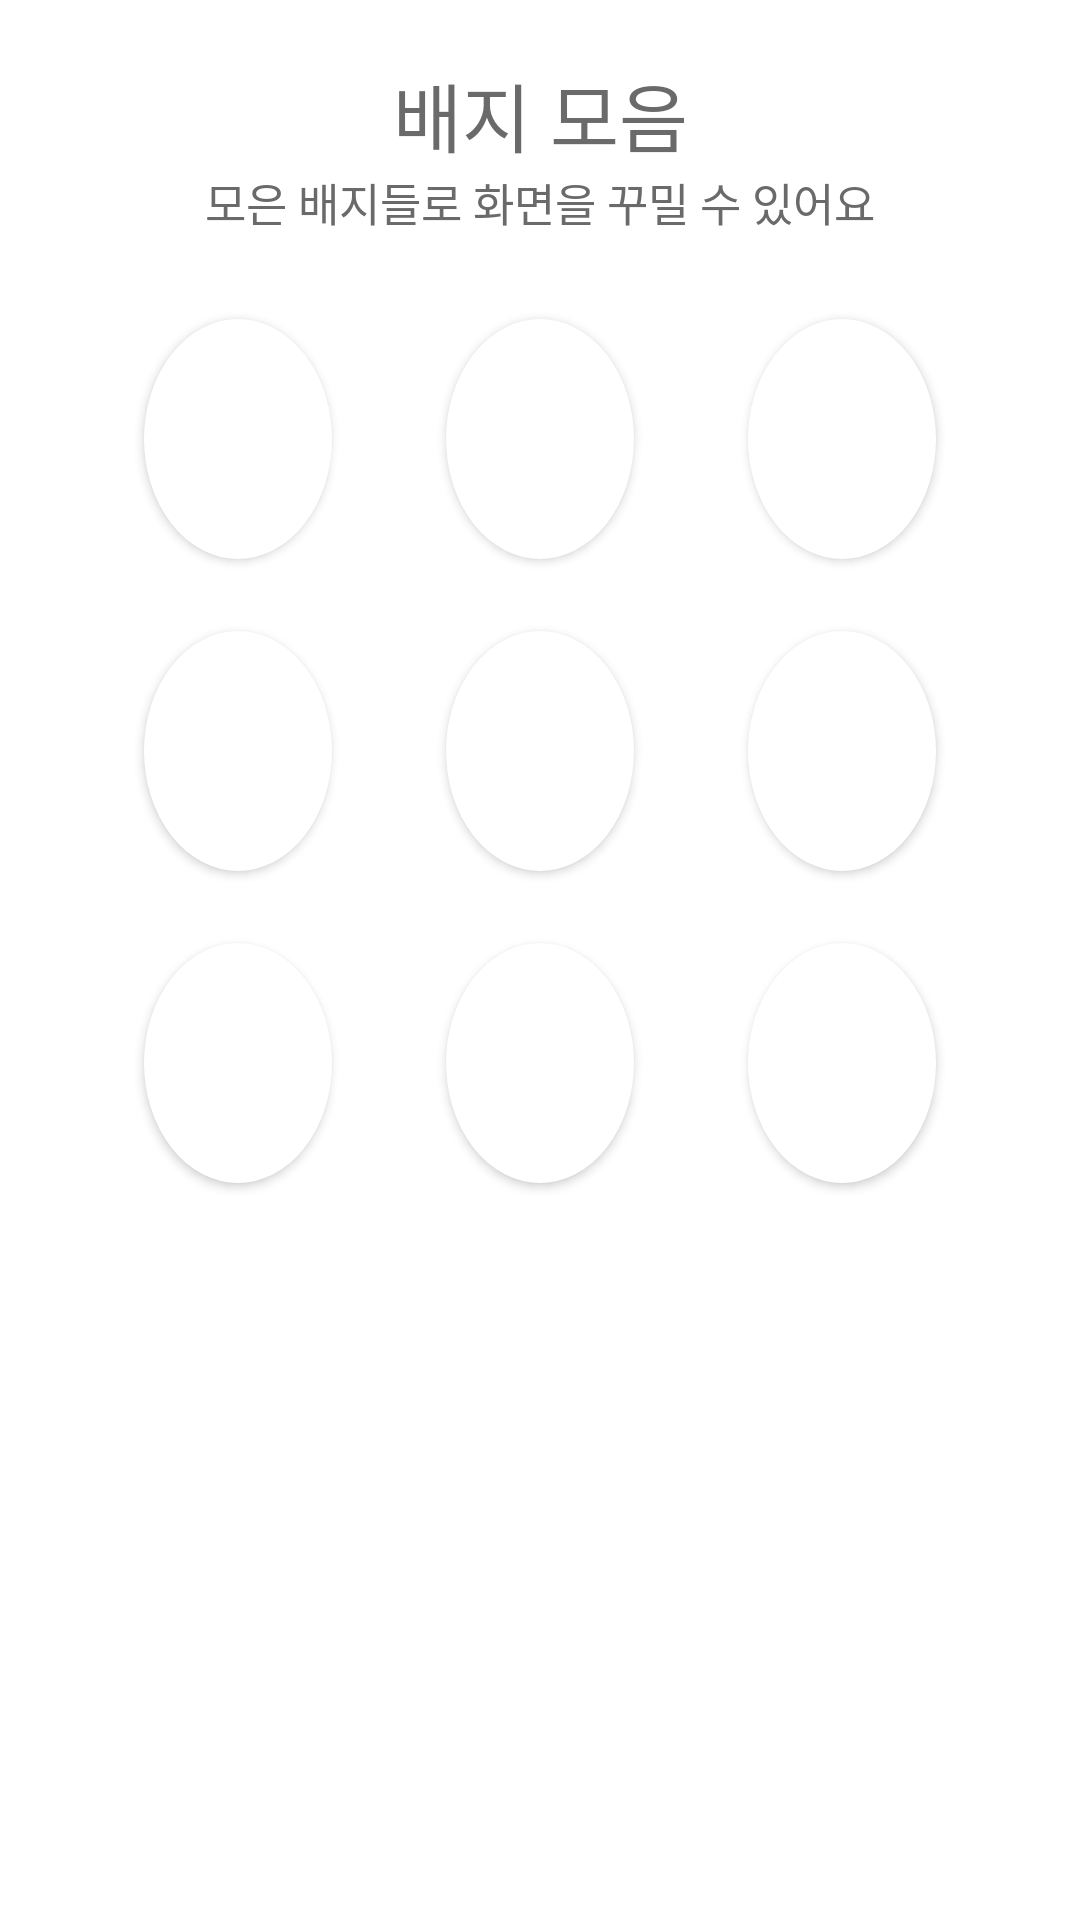

Produce the Android XML layout that renders to this screen, including the resource entries it uses.
<!-- AndroidManifest.xml: application theme Theme.Ogg -->
<!-- res/layout/sliding_badge_content.xml -->
<?xml version="1.0" encoding="utf-8"?>
<ScrollView xmlns:android="http://schemas.android.com/apk/res/android"
    android:layout_width="match_parent"
    android:layout_height="match_parent"
    xmlns:app="http://schemas.android.com/apk/res-auto">

    <FrameLayout
        android:layout_width="match_parent"
        android:layout_height="560dp"
        android:background="@drawable/box_white"
        android:orientation="vertical"
        android:padding="20dp"
        android:gravity="center"
        app:layout_constraintTop_toTopOf="parent"
        >

        <LinearLayout
            android:layout_width="match_parent"
            android:layout_height="wrap_content"
            android:orientation="vertical"
            android:layout_marginBottom="@dimen/big_padding">

            <TextView
                android:id="@+id/badge_edit_title"
                android:layout_width="match_parent"
                android:layout_height="wrap_content"
                android:text="배지 모음"
                android:textColor="@color/gray"
                android:fontFamily="@font/nanumsquare_eb"
                android:textSize="25sp"
                android:layout_weight="1"
                android:gravity="center_horizontal"
                />

            <TextView
                android:id="@+id/badge_edit_text"
                android:layout_width="match_parent"
                android:layout_height="wrap_content"
                android:text="모은 배지들로 화면을 꾸밀 수 있어요"
                android:textColor="@color/gray"
                android:fontFamily="@font/nanumsquare_r"
                android:textSize="15sp"
                android:layout_weight="1"
                android:gravity="center_horizontal" />

            <TableLayout
                android:layout_width="match_parent"
                android:layout_height="wrap_content"
                android:layout_weight="1"
                android:padding="@dimen/big_padding"


                >



                <TableRow
                    android:layout_margin="8dp"
                    >

                    <Button
                        android:layout_width="20dp"
                        android:layout_height="80dp"
                        android:layout_weight="1"
                        android:layout_margin="4dp"
                        android:background="@drawable/camera_circle"

                        />

                    <TextView
                        android:layout_width="30dp"
                        android:layout_height="match_parent"
                        />

                    <Button
                        android:layout_width="20dp"
                        android:layout_height="80dp"
                        android:layout_weight="1"
                        android:layout_margin="4dp"
                        android:background="@drawable/camera_circle"

                        />
                    <TextView
                        android:layout_width="30dp"
                        android:layout_height="match_parent"
                        />

                    <Button
                        android:layout_width="20dp"
                        android:layout_height="80dp"
                        android:layout_weight="1"
                        android:layout_margin="4dp"
                        android:background="@drawable/camera_circle"
                        />

                </TableRow>

                <TableRow
                    android:layout_margin="8dp"
                    >

                    <Button
                        android:layout_width="20dp"
                        android:layout_height="80dp"
                        android:layout_weight="1"
                        android:layout_margin="4dp"
                        android:background="@drawable/camera_circle"


                        />

                    <TextView
                        android:layout_width="30dp"
                        android:layout_height="match_parent"
                        />

                    <Button
                        android:layout_width="20dp"
                        android:layout_height="80dp"
                        android:layout_weight="1"
                        android:layout_margin="4dp"
                        android:background="@drawable/camera_circle"

                        />
                    <TextView
                        android:layout_width="30dp"
                        android:layout_height="match_parent"
                        />

                    <Button
                        android:layout_width="20dp"
                        android:layout_height="80dp"
                        android:layout_weight="1"
                        android:layout_margin="4dp"
                        android:background="@drawable/camera_circle"
                        />

                </TableRow>

                <TableRow
                    android:layout_margin="8dp"
                    >

                    <Button
                        android:layout_width="20dp"
                        android:layout_height="80dp"
                        android:layout_weight="1"
                        android:layout_margin="4dp"
                        android:background="@drawable/camera_circle"


                        />

                    <TextView
                        android:layout_width="30dp"
                        android:layout_height="match_parent"
                        />

                    <Button
                        android:layout_width="20dp"
                        android:layout_height="80dp"
                        android:layout_weight="1"
                        android:layout_margin="4dp"
                        android:background="@drawable/camera_circle"

                        />
                    <TextView
                        android:layout_width="30dp"
                        android:layout_height="match_parent"
                        />

                    <Button
                        android:layout_width="20dp"
                        android:layout_height="80dp"
                        android:layout_weight="1"
                        android:layout_margin="4dp"
                        android:background="@drawable/camera_circle"
                        />

                </TableRow>





            </TableLayout>

        </LinearLayout>

    </FrameLayout>


</ScrollView>
<!-- resources referenced by this layout -->
<resources>
  <color name="gray">#6A6A6A</color>
  <dimen name="big_padding">16dp</dimen>
  <!-- drawable box_white (drawable) -->
  <shape xmlns:android="http://schemas.android.com/apk/res/android">
  
  
      <solid android:color="@color/white" /> 
      <corners android:radius="23dp" /> 
      <padding
          android:left="16dp"
          android:top="8dp"
          android:right="16dp"
          android:bottom="8dp" /> 
  
  
  </shape>
  <!-- drawable camera_circle (drawable) -->
  <?xml version="1.0" encoding="utf-8"?>
  <shape xmlns:android="http://schemas.android.com/apk/res/android"
      android:shape="oval">
  
      <size android:width="40dp" android:height="40dp" />
      <stroke android:width="1dp" android:color="@color/white" />
      <solid android:color="@color/white" />
      <padding android:bottom="5dp" android:top="5dp" android:left="5dp" android:right="5dp" />
  
  
  </shape>
  <style name="Theme.Ogg" parent="Theme.MaterialComponents.DayNight.NoActionBar">
          
          <item name="colorPrimary">@color/Primary_blue</item>
          <item name="colorPrimaryVariant">@color/white</item>
          <item name="colorOnPrimary">@color/white</item>
  
          
          <item name="colorSecondary">@color/light_Blue</item>
          <item name="colorSecondaryVariant">@color/lightgray</item>
          <item name="colorOnSecondary">@color/gray</item>
  
          
          <item name="android:statusBarColor">@android:color/transparent</item>
          <item name="android:navigationBarColor">@color/transparent</item>
          <item name="android:windowLightStatusBar">true</item>
      </style>
  <color name="white">#FFFFFFFF</color>
  <color name="Primary_blue">#6897F3</color>
  <color name="light_Blue">#E1EAFD</color>
  <color name="lightgray">#dee0e0</color>
  <color name="transparent">#80000000</color>
</resources>
